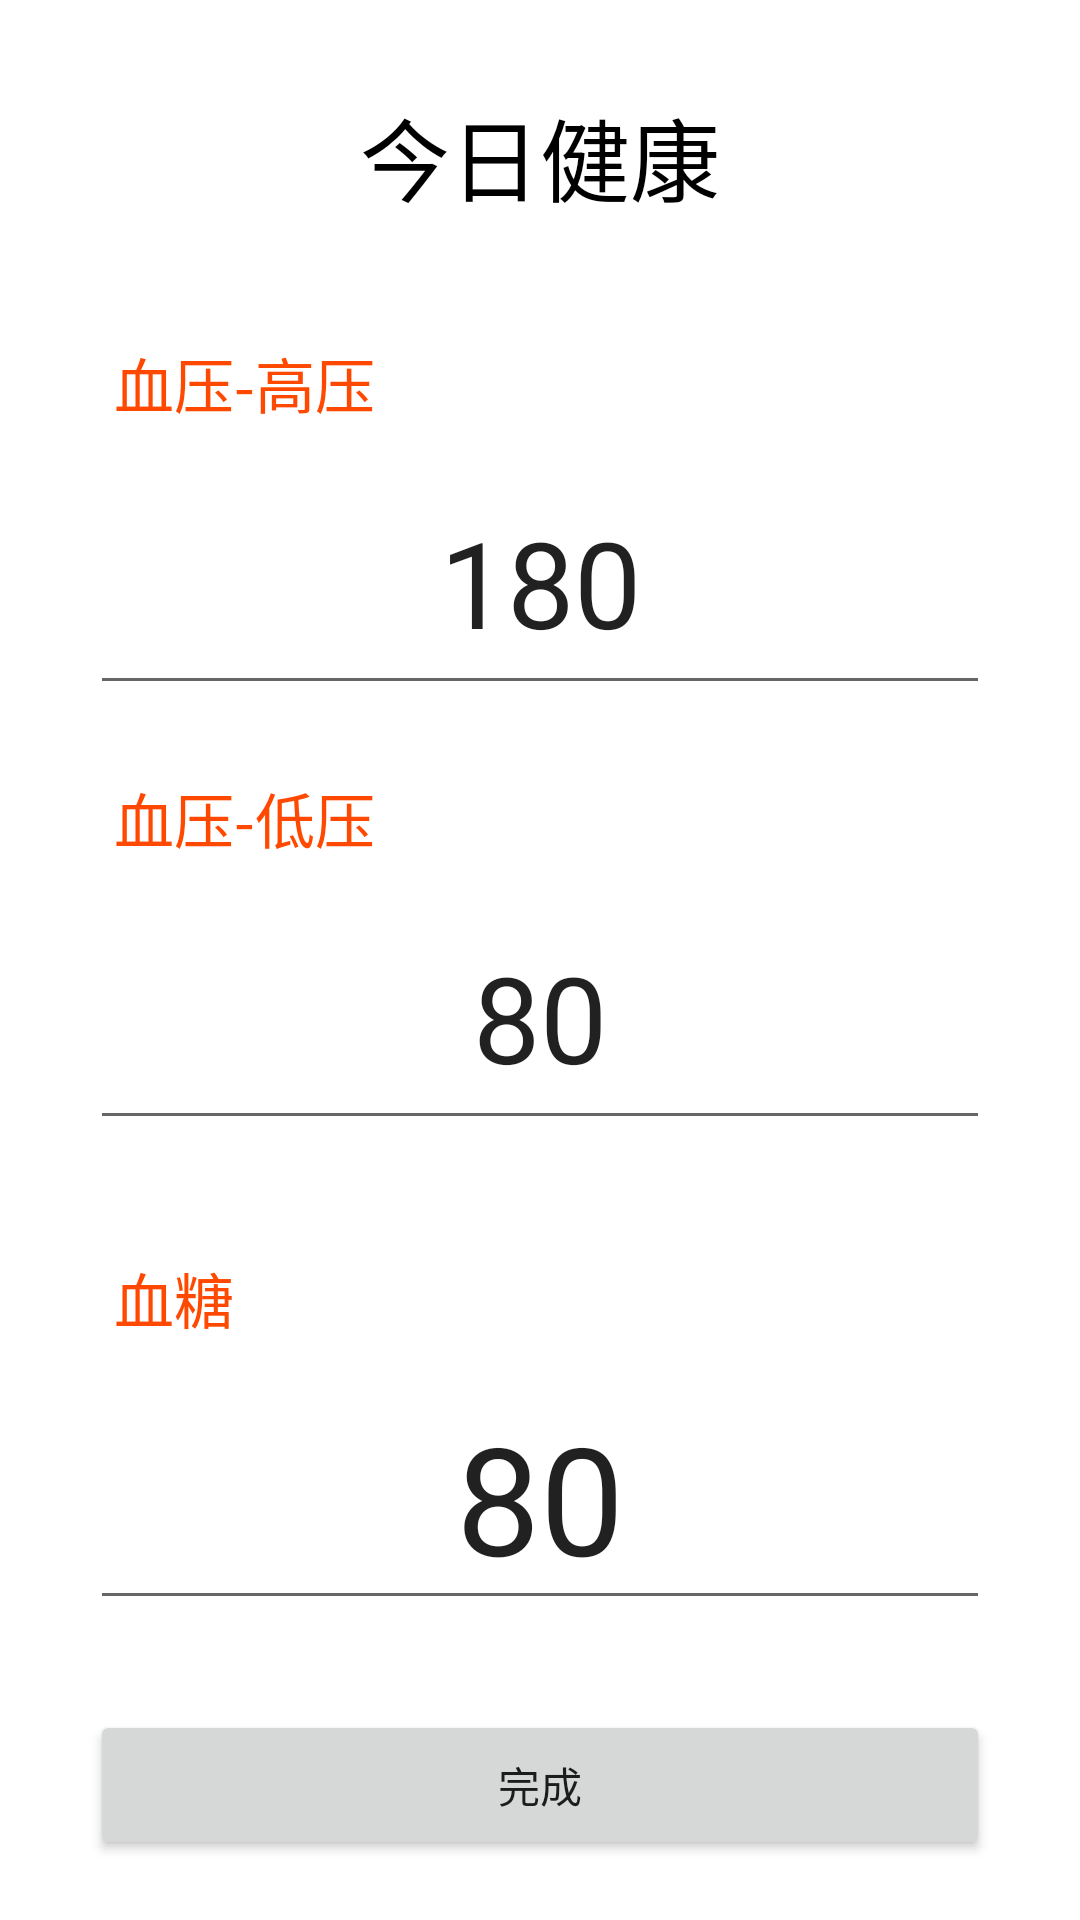

Write the Android layout XML for this screen, with the resource values it uses.
<!-- AndroidManifest.xml: application theme AppTheme -->
<!-- res/layout/update.xml -->
<?xml version="1.0" encoding="utf-8"?>
<LinearLayout xmlns:android="http://schemas.android.com/apk/res/android"
    android:layout_width="match_parent"
    android:layout_height="match_parent"
    xmlns:app="http://schemas.android.com/apk/res-auto"
    android:orientation="vertical">

    <TextView
        android:id="@+id/text_emergency_call"
        android:layout_width="wrap_content"
        android:layout_height="50dp"
        android:layout_gravity="center"
        android:layout_marginTop="30dp"
        android:layout_marginBottom="25dp"
        android:text="今日健康"
        android:textColor="#000000"
        android:textSize="30dp" />
    <com.google.android.material.card.MaterialCardView
        android:layout_width="match_parent"
        android:layout_height="130dp"
        android:layout_marginHorizontal="30dp"
        android:layout_marginBottom="15dp"
        android:background="@color/colorWhite"
        app:cardCornerRadius="15dp"
        app:cardElevation="0dp">

        <LinearLayout
            android:layout_width="match_parent"
            android:layout_height="match_parent"
            android:orientation="vertical">

            <LinearLayout
                android:layout_width="match_parent"
                android:layout_height="wrap_content"
                android:orientation="horizontal">

                <TextView
                    android:layout_width="match_parent"
                    android:layout_height="match_parent"
                    android:padding="8dp"
                    android:text="血压-高压"
                    android:textColor="@color/colorTextSelected"
                    android:textSize="20sp" />
            </LinearLayout>
            <EditText
                android:layout_height="match_parent"
                android:layout_width="match_parent"
                android:textSize="40dp"
                android:gravity="center"
                android:text="180"/>

        </LinearLayout>


    </com.google.android.material.card.MaterialCardView>
    <com.google.android.material.card.MaterialCardView
        android:layout_width="match_parent"
        android:layout_height="130dp"
        android:layout_marginHorizontal="30dp"
        android:background="@color/colorWhite"
        app:cardCornerRadius="15dp"
        app:cardElevation="0dp">

        <LinearLayout
            android:layout_width="match_parent"
            android:layout_height="match_parent"
            android:orientation="vertical">

            <LinearLayout
                android:layout_width="match_parent"
                android:layout_height="wrap_content"
                android:orientation="horizontal">

                <TextView
                    android:layout_width="match_parent"
                    android:layout_height="match_parent"
                    android:padding="8dp"
                    android:text="血压-低压"
                    android:textColor="@color/colorTextSelected"
                    android:textSize="20sp" />
            </LinearLayout>
            <EditText
                android:layout_height="match_parent"
                android:layout_width="match_parent"
                android:textSize="40dp"
                android:gravity="center"
                android:text="80"/>

        </LinearLayout>


    </com.google.android.material.card.MaterialCardView>
    <com.google.android.material.card.MaterialCardView
        android:layout_width="match_parent"
        android:layout_height="130dp"
        android:layout_margin="30dp"
        android:background="@color/colorWhite"
        app:cardCornerRadius="15dp"
        app:cardElevation="0dp">

        <LinearLayout
            android:layout_width="match_parent"
            android:layout_height="match_parent"
            android:orientation="vertical">

            <LinearLayout
                android:layout_width="match_parent"
                android:layout_height="wrap_content"
                android:orientation="horizontal">

                <TextView
                    android:layout_width="match_parent"
                    android:layout_height="match_parent"
                    android:padding="8dp"
                    android:text="血糖"
                    android:textColor="@color/colorTextSelected"
                    android:textSize="20sp" />
            </LinearLayout>
            <EditText
                android:layout_height="match_parent"
                android:layout_width="match_parent"
                android:textSize="50dp"
                android:gravity="center"
                android:text="80"/>

        </LinearLayout>


    </com.google.android.material.card.MaterialCardView>

    <Button
        android:layout_marginHorizontal="30dp"
        android:id="@+id/bt_insert"
        android:layout_width="match_parent"
        android:layout_height="50dp"
        android:text="完成"/>
</LinearLayout>
<!-- resources referenced by this layout -->
<resources>
  <color name="colorTextSelected">#FF4900</color>
  <color name="colorWhite">#FEFFFE</color>
  <style name="AppTheme" parent="Theme.MaterialComponents.DayNight.NoActionBar">
          
          <item name="colorPrimary">@color/colorPrimary</item>
          <item name="colorPrimaryDark">@color/colorPrimaryDark</item>
          <item name="colorAccent">@color/colorAccent</item>
      </style>
  <color name="colorPrimary">#007AFF</color>
  <color name="colorPrimaryDark">#3700B3</color>
  <color name="colorAccent">#03DAC5</color>
</resources>
